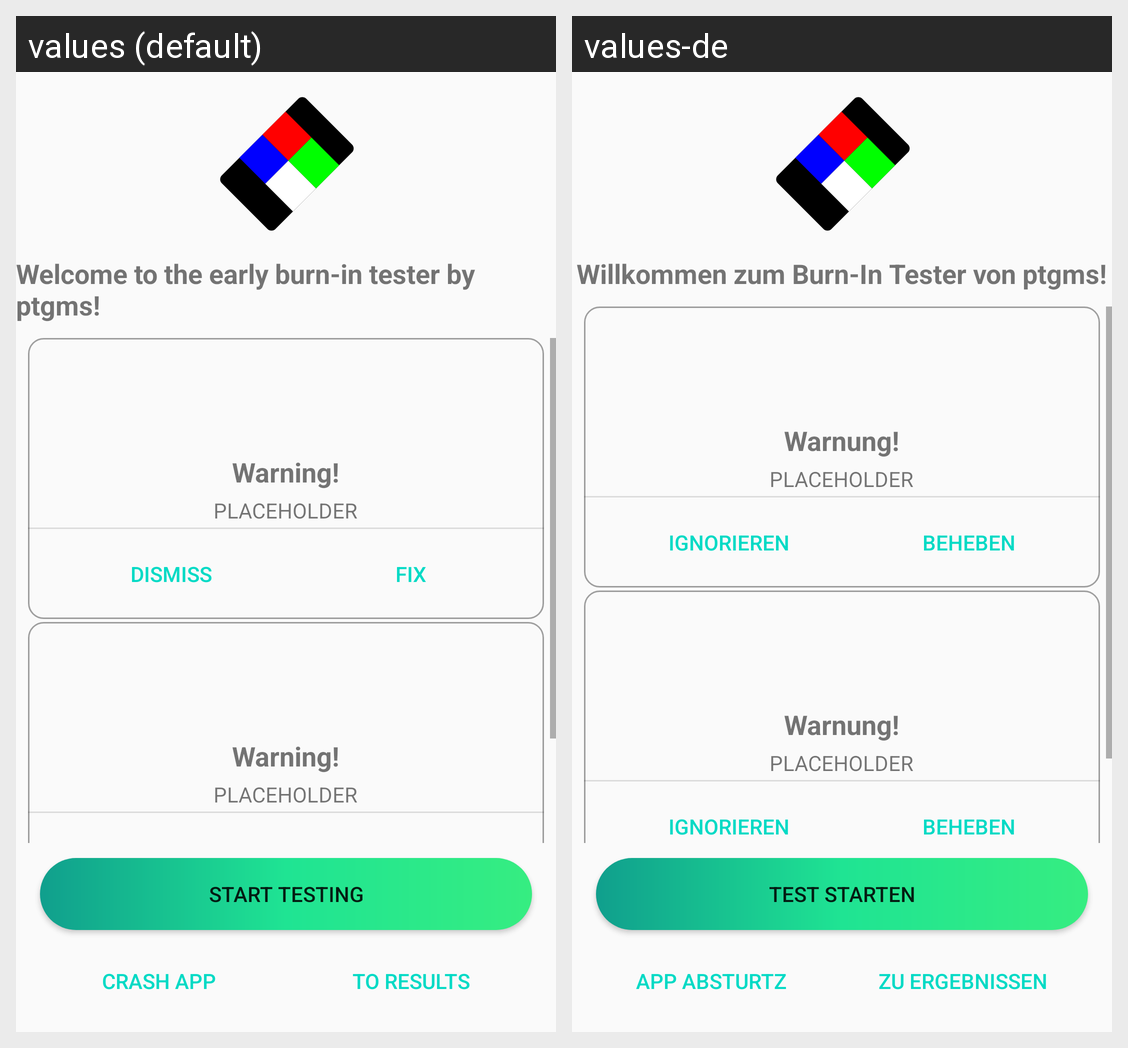

Here is an Android app screen in its default locale and in the app's own translations. Write out the translated-string differences for the strings that appear on this screen.
Android screen res/layout/activity_main.xml rendered under 2 locales, left to right: values (default), values-de. Device: Nexus 5 (rendered at 1080×1920; each locale shown at half size, 540×960, under a caption strip naming it); theme AppTheme.
Strings drawn on this screen, with the default value and each locale's value (text and hints the layout hard-codes, and strings that could not be matched under every locale, appear in the picture but are not listed):

welcome_text
  values: Welcome to the early burn-in tester by ptgms!
  values-de: Willkommen zum Burn-In Tester von ptgms!

warning
  values: Warning!
  values-de: Warnung!

placeholder
  values: PLACEHOLDER
  values-de: PLACEHOLDER

dismiss
  values: Dismiss
  values-de: Ignorieren

fix
  values: Fix
  values-de: Beheben

start_button
  values: Start Testing
  values-de: Test starten

crash_app
  values: Crash App
  values-de: App absturtz

to_results
  values: To Results
  values-de: Zu Ergebnissen
